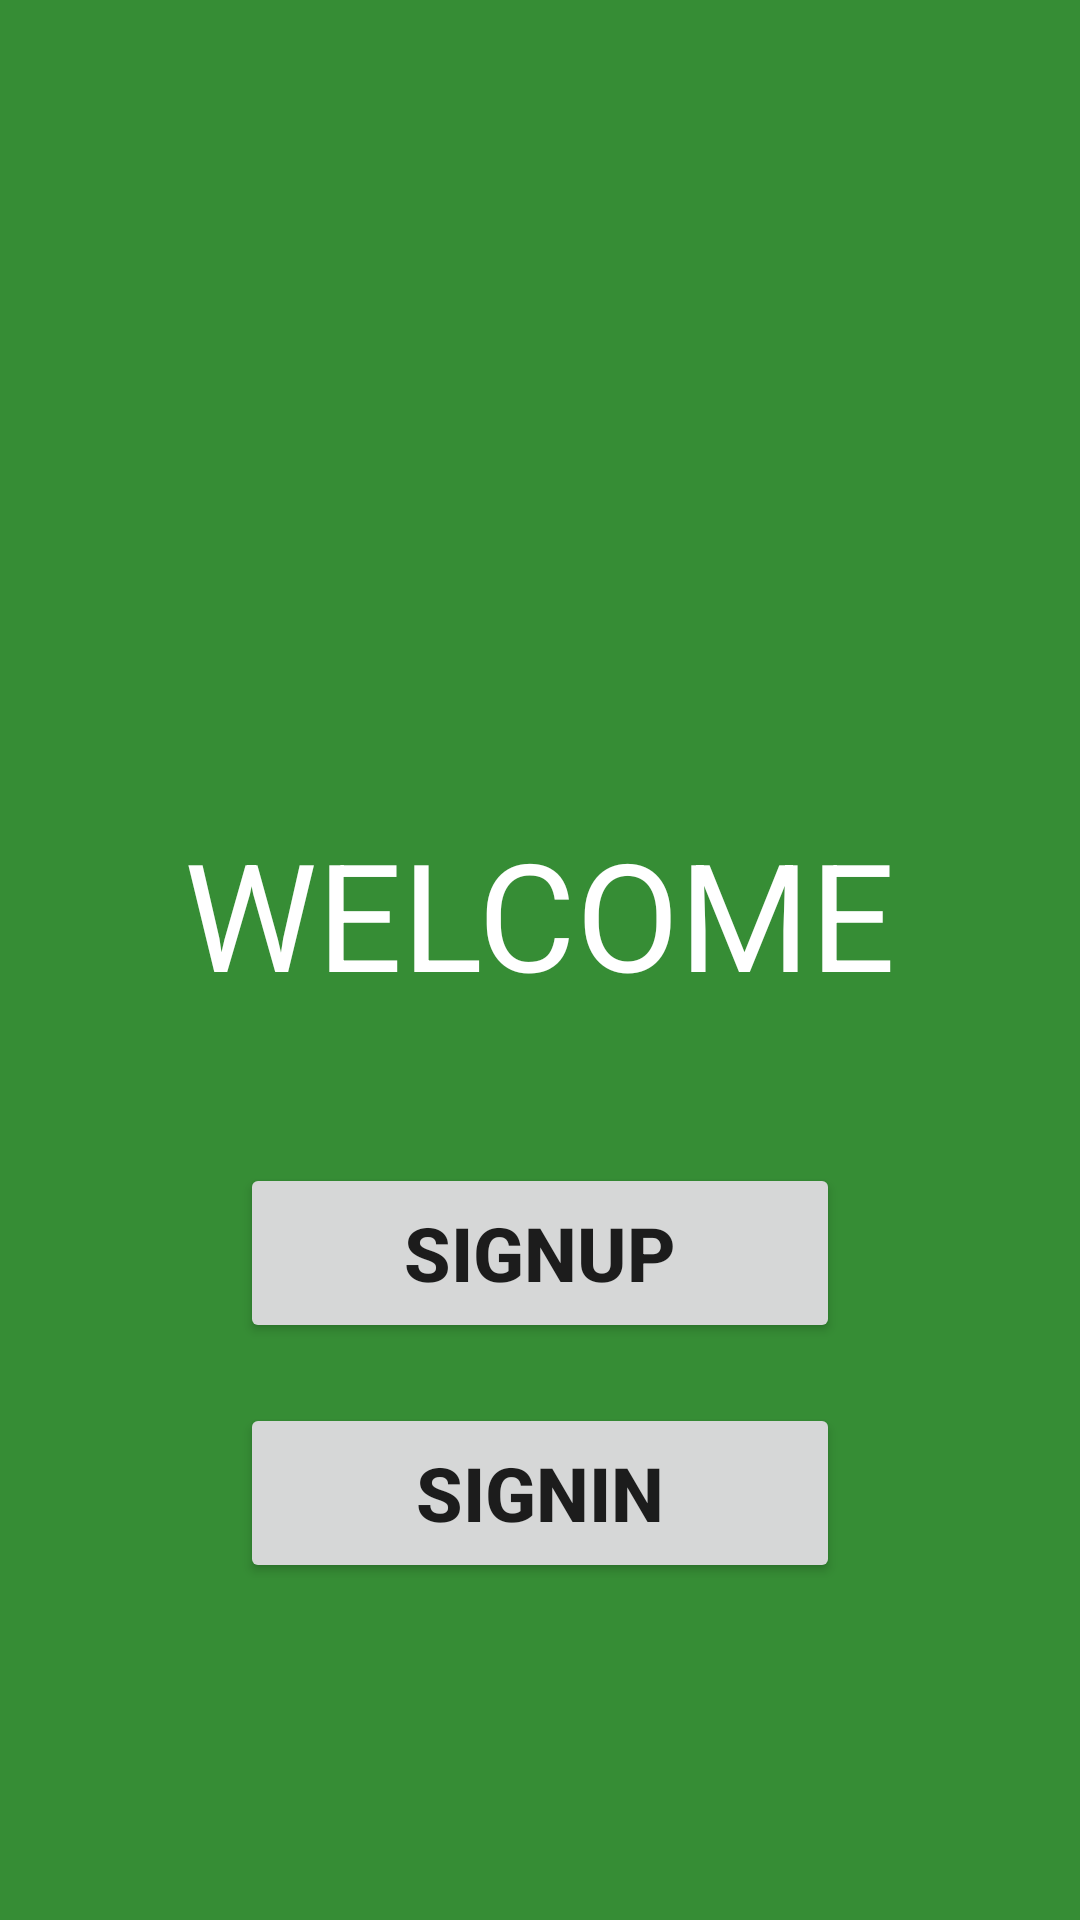

Write the Android layout XML for this screen, with the resource values it uses.
<!-- AndroidManifest.xml: application theme Theme.Wellnest -->
<!-- res/layout/activity_main.xml -->
<?xml version="1.0" encoding="utf-8"?>
<androidx.constraintlayout.widget.ConstraintLayout xmlns:android="http://schemas.android.com/apk/res/android"
    xmlns:app="http://schemas.android.com/apk/res-auto"
    xmlns:tools="http://schemas.android.com/tools"
    android:layout_width="match_parent"
    android:layout_height="match_parent"
    android:background="@color/green"
    tools:context=".MainActivity">


    <ImageView
        android:id="@+id/imageView"
        android:layout_width="164dp"
        android:layout_height="271dp"
        app:layout_constraintEnd_toEndOf="parent"
        app:layout_constraintStart_toStartOf="parent"
        app:layout_constraintTop_toTopOf="parent"
        app:srcCompat="@drawable/image" />
    <TextView
        android:id="@+id/textview"
        android:layout_width="wrap_content"
        android:layout_height="wrap_content"
        app:layout_constraintEnd_toEndOf="parent"
        app:layout_constraintStart_toStartOf="parent"
        app:layout_constraintTop_toBottomOf="@id/imageView"
        android:textSize="50sp"
        android:textColor="#FFF"
        android:text="WELCOME"
        />
    <Button
        android:id="@+id/signup"
        android:layout_width="200dp"
        android:layout_height="60dp"
        android:layout_marginTop="50sp"
        android:text="SignUp"
        android:textStyle="bold"
        android:textSize="25sp"
        app:layout_constraintEnd_toEndOf="parent"
        app:layout_constraintStart_toStartOf="parent"
        app:layout_constraintTop_toBottomOf="@id/textview"

        />
    <Button
        android:id="@+id/signin"
        android:layout_width="200dp"
        android:layout_height="60dp"
        android:layout_marginTop="20sp"
        android:text="Signin"
        android:textStyle="bold"
        android:textSize="25sp"
        app:layout_constraintEnd_toEndOf="parent"
        app:layout_constraintStart_toStartOf="parent"
        app:layout_constraintTop_toBottomOf="@id/signup"
        />
</androidx.constraintlayout.widget.ConstraintLayout>
<!-- resources referenced by this layout -->
<resources>
  <color name="green">#368D35</color>
  <style name="Theme.Wellnest" parent="Theme.MaterialComponents.DayNight.NoActionBar">
          
          <item name="colorPrimary">@color/purple_500</item>
          <item name="colorPrimaryVariant">@color/purple_700</item>
          <item name="colorOnPrimary">@color/white</item>
          
          <item name="colorSecondary">@color/teal_200</item>
          <item name="colorSecondaryVariant">@color/teal_700</item>
          <item name="colorOnSecondary">@color/black</item>
          
          <item name="android:statusBarColor">?attr/colorPrimaryVariant</item>
          
  
      </style>
  <color name="purple_500">#FF6200EE</color>
  <color name="purple_700">#FF3700B3</color>
  <color name="white">#FFFFFFFF</color>
  <color name="teal_200">#FF03DAC5</color>
  <color name="teal_700">#FF018786</color>
  <color name="black">#FF000000</color>
</resources>
